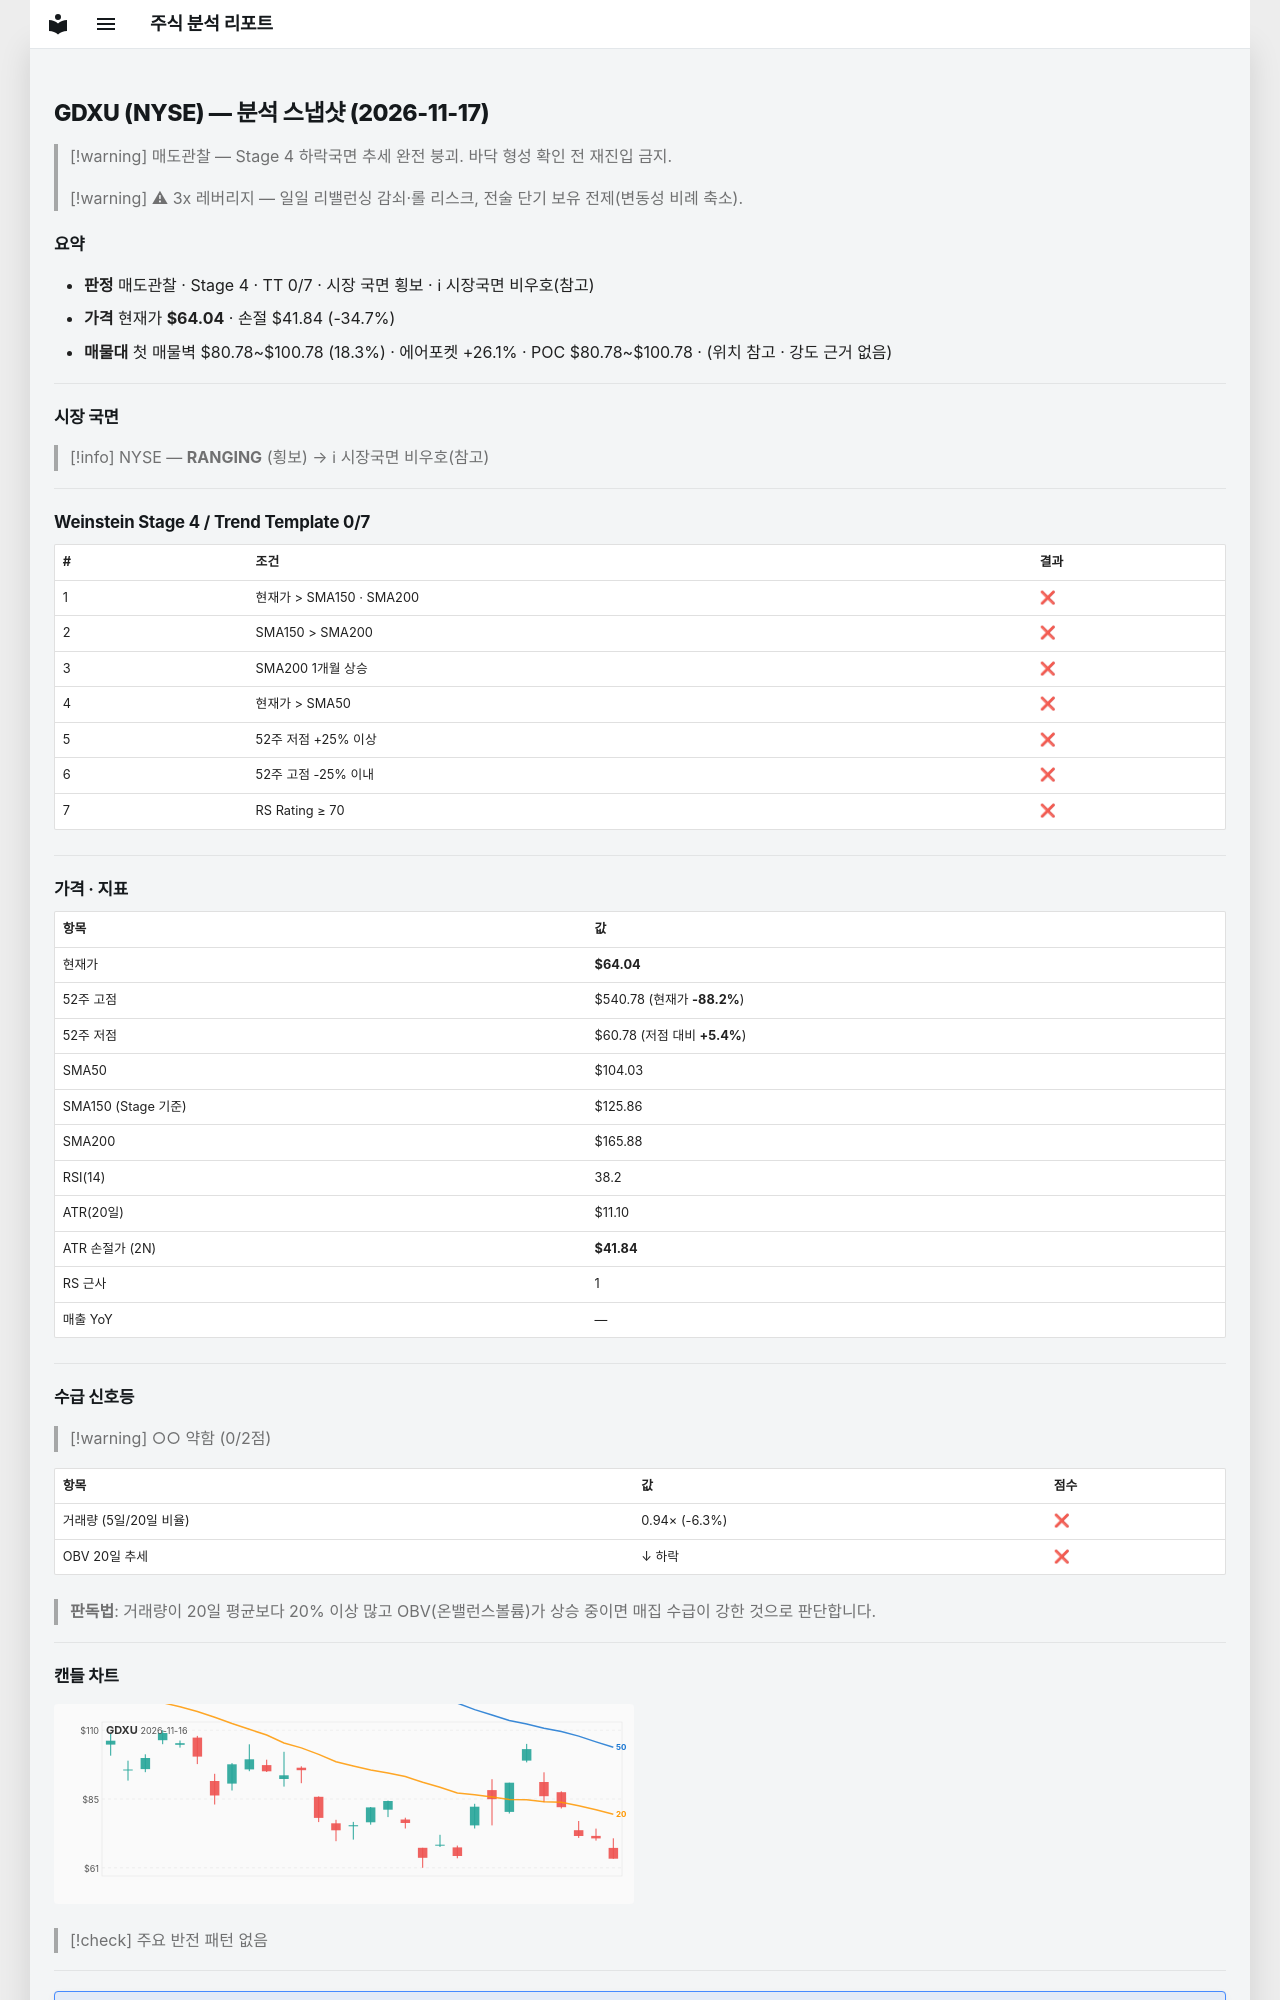

repository: soloandco/stock-reports · page: snapshots/GDXU-2026-11-17/index.html · generator: mkdocs

---
type: analysis-snapshot
title: GDXU 분석 스냅샷
ticker: GDXU
market: NYSE
created: 2026-11-17
updated: 2026-11-17
bar-date: 2026-11-16
verdict: 매도관찰
real-rr: 6.14
sma50-gap-pct: -38.4
weekly-position: 저항대아래
weekly-overhead-price: 200.30
weekly-overhead-pct: 212.8
stage: 4
trend-template-score: 0
tt-max: 7
ma-set: sma-50-150-200
price: 64.03900146484375
stop-price: 41.839408007075654
market-regime: RANGING
supply-demand-score: 0/2
supply-demand-label: 약함
status: tracking
tags:
  - stock-agent
  - watchlist
  - GDXU
  - analysis
related:
  - "[[analysis-template]]"
---

# GDXU (NYSE) — 분석 스냅샷 (2026-11-17)

> [!warning] 매도관찰 — Stage 4 하락국면
> 추세 완전 붕괴. 바닥 형성 확인 전 재진입 금지.

> [!warning] ⚠ 3x 레버리지 — 일일 리밸런싱 감쇠·롤 리스크, 전술 단기 보유 전제(변동성 비례 축소).

## 요약

- **판정** 매도관찰 · Stage 4 · TT 0/7 · 시장 국면 횡보 · ℹ 시장국면 비우호(참고)
- **가격** 현재가 **$64.04** · 손절 $41.84 (-34.7%)
- **매물대** 첫 매물벽 $80.78~$100.78 (18.3%) · 에어포켓 +26.1% · POC $80.78~$100.78 · (위치 참고 · 강도 근거 없음)

---

## 시장 국면

> [!info] NYSE — **RANGING** (횡보) → ℹ 시장국면 비우호(참고)

---

## Weinstein Stage 4 / Trend Template 0/7

| # | 조건 | 결과 |
|---|------|------|
| 1 | 현재가 > SMA150 · SMA200 | ❌ |
| 2 | SMA150 > SMA200 | ❌ |
| 3 | SMA200 1개월 상승 | ❌ |
| 4 | 현재가 > SMA50 | ❌ |
| 5 | 52주 저점 +25% 이상 | ❌ |
| 6 | 52주 고점 -25% 이내 | ❌ |
| 7 | RS Rating ≥ 70 | ❌ |

---

## 가격 · 지표

| 항목 | 값 |
|------|---|
| 현재가 | **$64.04** |
| 52주 고점 | $540.78 (현재가 **-88.2%**) |
| 52주 저점 | $60.78 (저점 대비 **+5.4%**) |
| SMA50 | $104.03 |
| SMA150 (Stage 기준) | $125.86 |
| SMA200 | $165.88 |
| RSI(14) | 38.2 |
| ATR(20일) | $11.10 |
| ATR 손절가 (2N) | **$41.84** |
| RS 근사 | 1 |
| 매출 YoY | — |

---
## 수급 신호등

> [!warning] ○○ 약함 (0/2점)

| 항목 | 값 | 점수 |
|------|------|------|
| 거래량 (5일/20일 비율) | 0.94× (-6.3%) | ❌ |
| OBV 20일 추세 | ↓ 하락 | ❌ |

> **판독법**: 거래량이 20일 평균보다 20% 이상 많고 OBV(온밸런스볼륨)가 상승 중이면 매집 수급이 강한 것으로 판단합니다.

---
